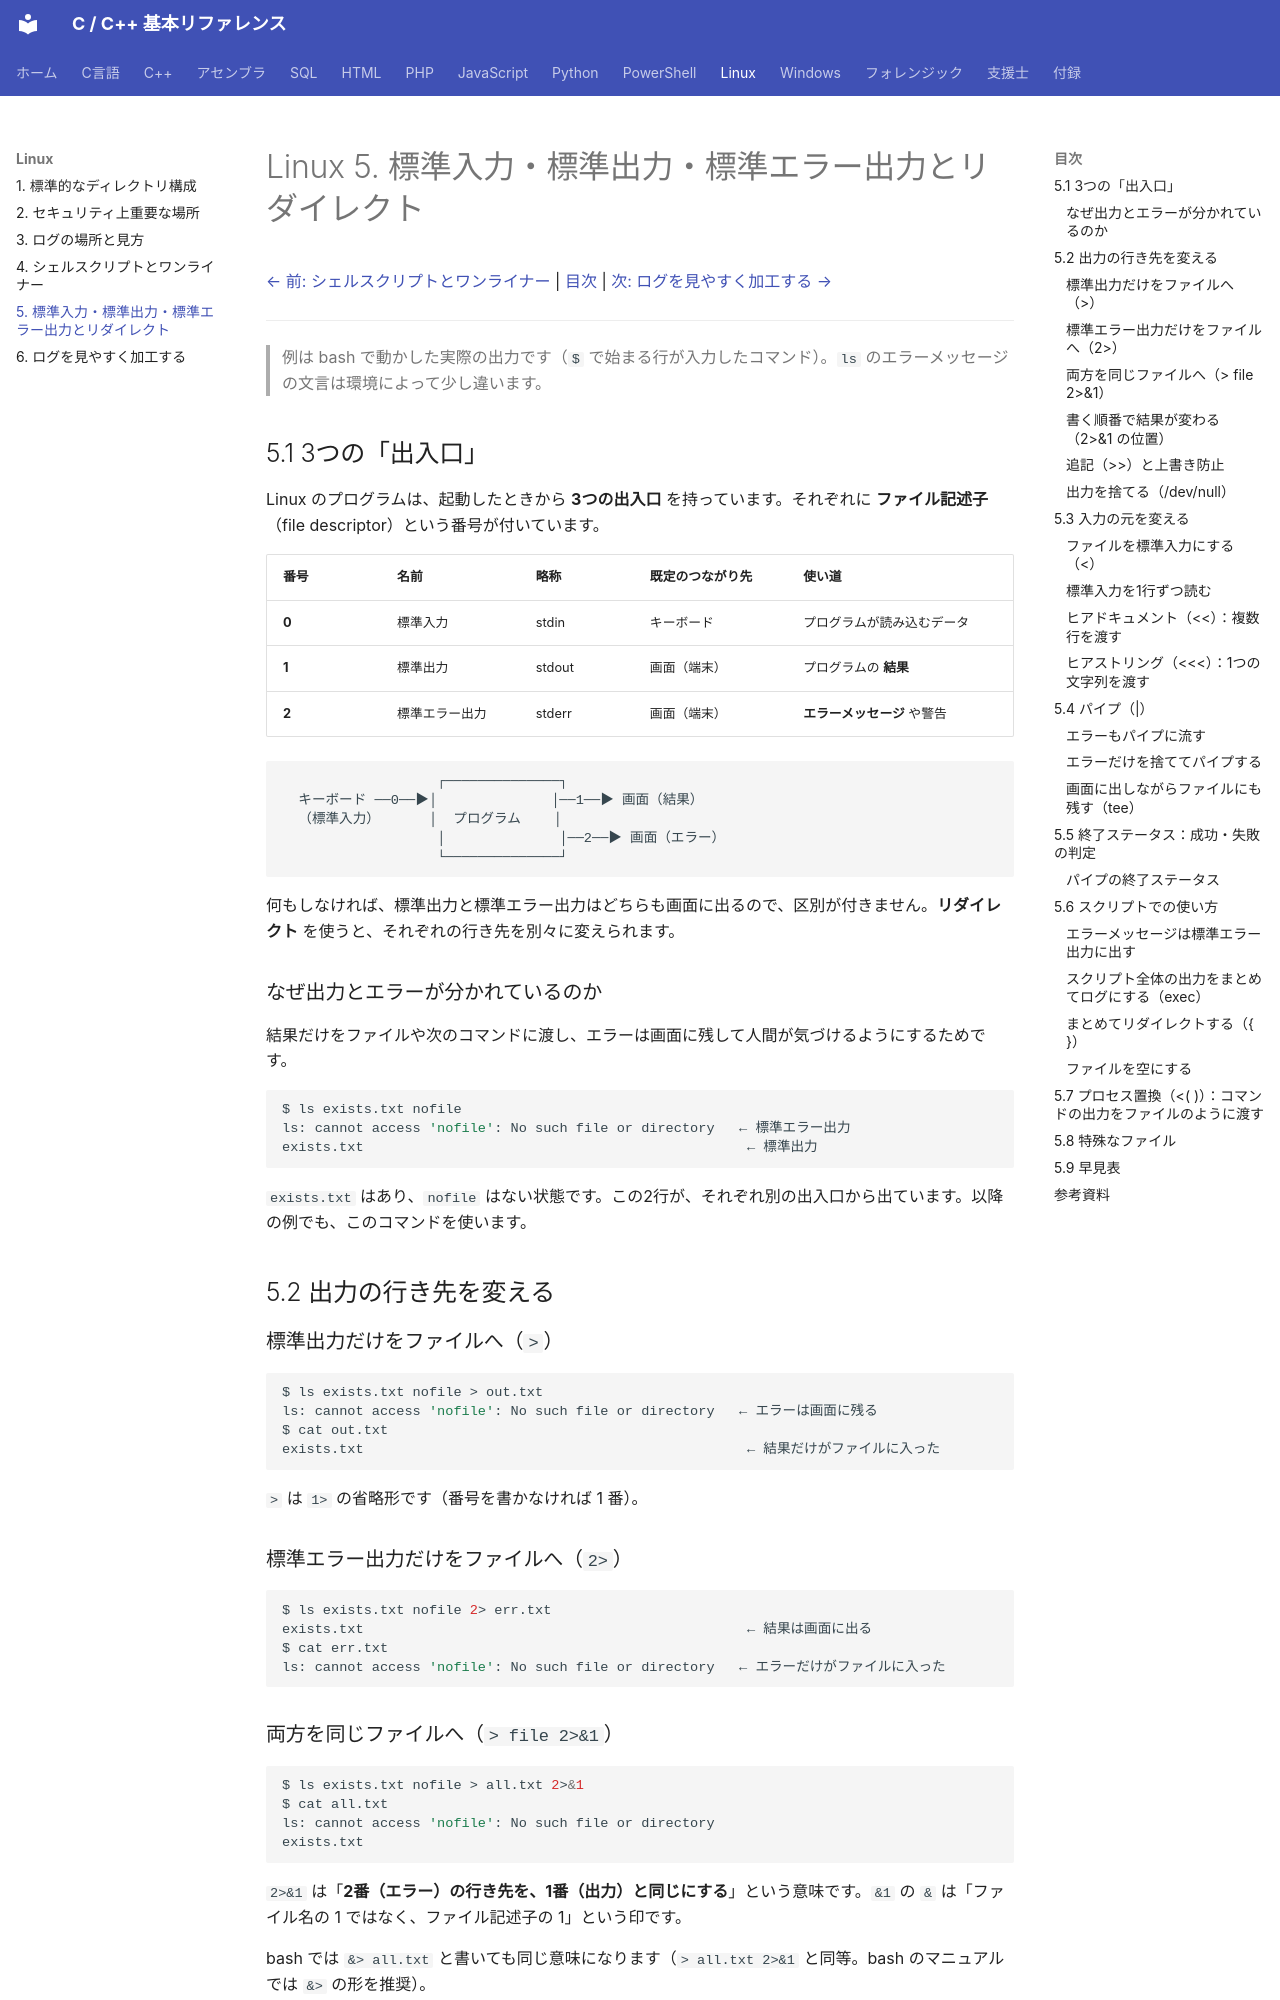

repository: git-d-u/c-cpp-reference · page: linux/05-stdio-redirect/index.html · generator: mkdocs

# Linux 5. 標準入力・標準出力・標準エラー出力とリダイレクト

[← 前: シェルスクリプトとワンライナー](04-shell-script.md) | [目次](../index.md) | [次: ログを見やすく加工する →](06-log-processing.md)

---

> 例は bash で動かした実際の出力です（`$` で始まる行が入力したコマンド）。`ls` のエラーメッセージの文言は環境によって少し違います。

## 5.1 3つの「出入口」

Linux のプログラムは、起動したときから **3つの出入口** を持っています。それぞれに **ファイル記述子**（file descriptor）という番号が付いています。

| 番号 | 名前 | 略称 | 既定のつながり先 | 使い道 |
|------|------|------|----------------|--------|
| **0** | 標準入力 | stdin | キーボード | プログラムが読み込むデータ |
| **1** | 標準出力 | stdout | 画面（端末） | プログラムの **結果** |
| **2** | 標準エラー出力 | stderr | 画面（端末） | **エラーメッセージ** や警告 |

```
                   ┌──────────────┐
  キーボード ──0──▶│              │──1──▶ 画面（結果）
  （標準入力）      │  プログラム    │
                   │              │──2──▶ 画面（エラー）
                   └──────────────┘
```

何もしなければ、標準出力と標準エラー出力はどちらも画面に出るので、区別が付きません。**リダイレクト** を使うと、それぞれの行き先を別々に変えられます。

### なぜ出力とエラーが分かれているのか

結果だけをファイルや次のコマンドに渡し、エラーは画面に残して人間が気づけるようにするためです。

```bash
$ ls exists.txt nofile
ls: cannot access 'nofile': No such file or directory   ← 標準エラー出力
exists.txt                                               ← 標準出力
```

`exists.txt` はあり、`nofile` はない状態です。この2行が、それぞれ別の出入口から出ています。以降の例でも、このコマンドを使います。

## 5.2 出力の行き先を変える

### 標準出力だけをファイルへ（`>`）

```bash
$ ls exists.txt nofile > out.txt
ls: cannot access 'nofile': No such file or directory   ← エラーは画面に残る
$ cat out.txt
exists.txt                                               ← 結果だけがファイルに入った
```

`>` は `1>` の省略形です（番号を書かなければ 1 番）。

### 標準エラー出力だけをファイルへ（`2>`）

```bash
$ ls exists.txt nofile 2> err.txt
exists.txt                                               ← 結果は画面に出る
$ cat err.txt
ls: cannot access 'nofile': No such file or directory   ← エラーだけがファイルに入った
```
